Run: headless pygame with SDL's dummy video driver; simulated clock (each Clock.tick advances the game by its frame time, no real sleeping); random seed 0; keys injected as events and as key.get_pressed() state; mouse plan: one left click at the window centre at the start of phase 2, then a move to the lower-right quarter at the start of phase 3.
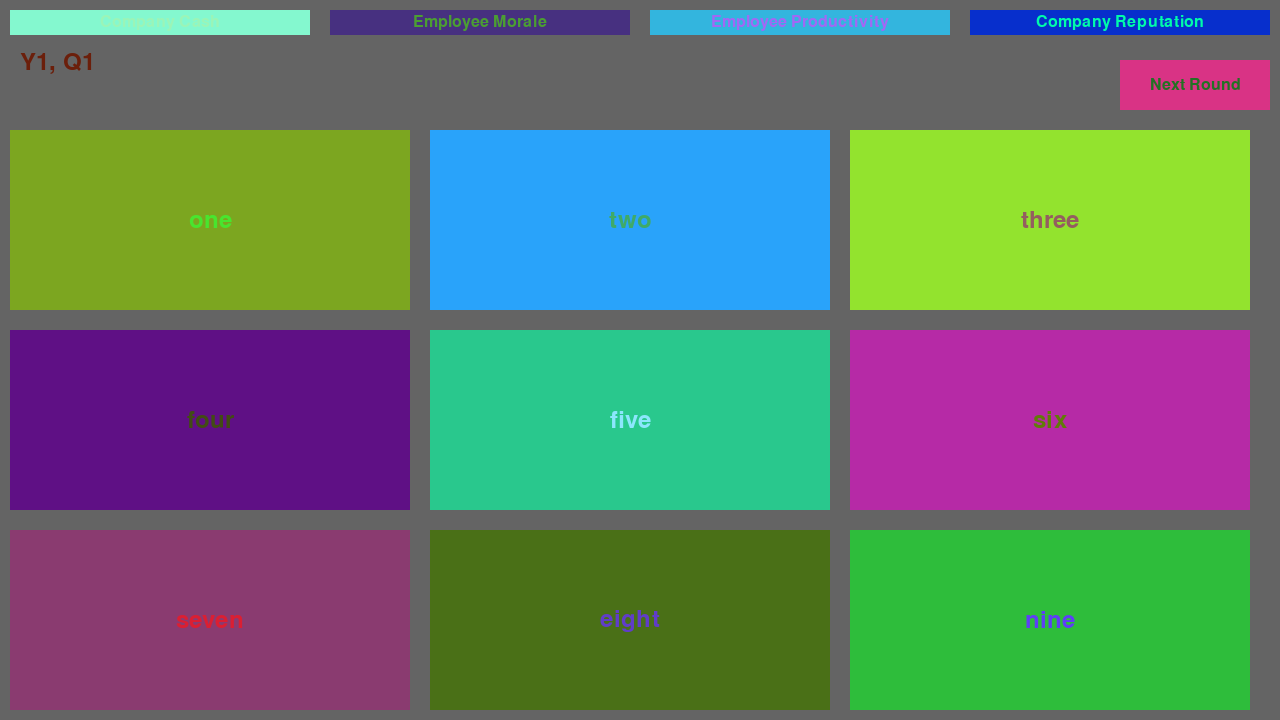
Frame 1 of 4 · flips 1–60 · no input
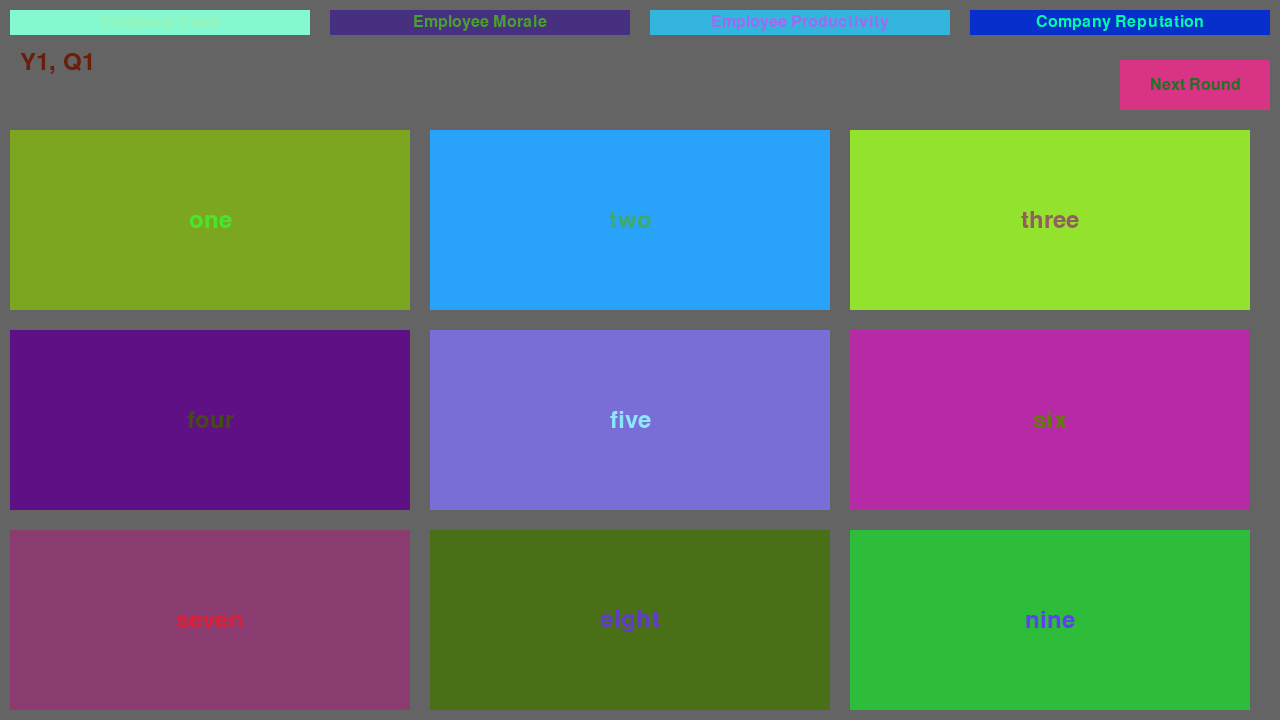
Frame 2 of 4 · flips 61–180 · clicked the window centre · tapped SPACE, RETURN · held RIGHT (→), D
Frame 3 of 4 · flips 181–300 · moved the mouse to the lower-right quarter · held DOWN (↓), S · screen unchanged from frame 2, image omitted
Frame 4 of 4 · flips 301–420 · held LEFT (←), A, UP (↑), W · screen unchanged from frame 3, image omitted

The pygame program that drew these frames:

import random
import sys
from pathlib import Path
from typing import Tuple

import pygame
from pygame.locals import QUIT, MOUSEBUTTONUP

# Check if we are in a pyinstaller "onefile" binary. Different path prefix in that case:
if getattr(sys, 'frozen', False):
    ASSETS_DIR = Path(sys._MEIPASS) / "assets"
else:
    ASSETS_DIR = Path("assets")


def randcolor() -> Tuple[int, int, int]:
    """A very integral part of the gameplay :)"""
    return random.randint(0, 255), random.randint(0, 255), random.randint(0, 255)


class Meter(pygame.sprite.Sprite):
    def __init__(self, meter_pos: Tuple[int, int], meter_text: str,  meter_color: Tuple[int, int, int]):
        super().__init__()
        FONT = pygame.font.SysFont("comic sans ms", 24)
        # Background meter surface
        self.bg_surf = pygame.Surface((300, 25))
        self.bg_surf.fill(meter_color)

        # Foreground meter surface
        self.fg_surf = pygame.Surface((300, 25))
        self.fg_surf.fill(randcolor())

        # Meter position
        self.rect = self.bg_surf.get_rect(topleft=meter_pos)
    
        # Meter text
        self.text = FONT.render(meter_text, True, randcolor())
        self.bg_surf.blit(self.text, self.text.get_rect(center=(150, 12)))
        self.fg_surf.blit(self.text, self.text.get_rect(center=(150, 12)))

    def draw(self, screen):
        screen.blit(self.bg_surf, self.rect)
        screen.blit(self.fg_surf, self.rect)

    def handle_click(self):
        pass

# 1280 x 720 | 9 prompts
# 400px wide
# Leave 50px at the top for the meters? Leaves 670px
# Leave 100px after that for status next and next round button? Leaves 570px


class Prompt(pygame.sprite.Sprite):
    def __init__(self, prompt_pos: Tuple[int, int], prompt_text: str):
        super().__init__()
        FONT = pygame.font.SysFont("comic sans ms", 36)
        # Unselected prompt button
        self.surf = pygame.Surface((400, 180))
        self.surf.fill(randcolor())  # (184, 127, 59)
        
        # Selected prompt button (different color to show selected)
        self.selected_surf = pygame.Surface((400, 180))
        self.selected_surf.fill(randcolor())

        # Prompt position
        self.rect = self.surf.get_rect(topleft=prompt_pos)
        
        # Prompt text attached to buttons
        self.text = FONT.render(prompt_text, True, randcolor())
        self.surf.blit(self.text, self.text.get_rect(center=(200, 90)))
        self.selected_surf.blit(self.text, self.text.get_rect(center=(200, 90)))

        # Whether prompt is selected or not
        self.selected = False


    def draw(self, screen):
        if self.selected:
            screen.blit(self.selected_surf, self.rect)
        else:
            screen.blit(self.surf, self.rect)


    def handle_click(self):
        self.selected = not self.selected


class Round(pygame.sprite.Sprite):
    def __init__(self, round_text: str):
        super().__init__()
        FONT = pygame.font.SysFont("comic sans ms", 36)
        # Rendering round text
        self.round_ind = FONT.render(round_text, True, randcolor())  # (111, 38, 166)
        
        # Round text position
        self.rect = self.round_ind.get_rect(topleft=(20, 50))

    def draw(self, screen):
        screen.blit(self.round_ind, self.rect)

    def handle_click(self):
        pass


class NextRound(pygame.sprite.Sprite):
    def __init__(self):
        super().__init__()
        FONT = pygame.font.SysFont("comic sans ms", 24)
        # Next round button
        self.surf = pygame.Surface((150, 50))
        self.surf.fill(randcolor())  # (255, 0, 212)

        # Next round position
        self.rect = self.surf.get_rect(topright=(1270, 60))

        # Next round text attached to button
        self.text = FONT.render("Next Round", True, randcolor())
        self.surf.blit(self.text, self.text.get_rect(center=(75, 25)))

    def draw(self, screen):
        screen.blit(self.surf, self.rect)

    def handle_click(self):
        pass


# Main
pygame.init()
SCREEN_WIDTH = 1280
SCREEN_HEIGHT = 720
screen = pygame.display.set_mode((SCREEN_WIDTH, SCREEN_HEIGHT))
MOUSE_LEFT_CLICK = 1

# Instantiate the Meter
company_cash_meter = Meter((10, 10), "Company Cash", randcolor())  # (60, 182, 252)
employee_morale_meter = Meter((330, 10), "Employee Morale", randcolor())  # (98, 242, 72)
employee_productivity_meter = Meter((650, 10), "Employee Productivity", randcolor())  # (239, 62, 62)
company_reputation_meter = Meter((970, 10), "Company Reputation", randcolor())  # (240, 247, 46)

# Prompts
prompt_1 = Prompt((10, 130), "one")
prompt_2 = Prompt((430, 130), "two")
prompt_3 = Prompt((850, 130), "three")
prompt_4 = Prompt((10, 330), "four")
prompt_5 = Prompt((430, 330), "five")
prompt_6 = Prompt((850, 330), "six")
prompt_7 = Prompt((10, 530), "seven")
prompt_8 = Prompt((430, 530), "eight")
prompt_9 = Prompt((850, 530), "nine")

# Round indicator
round = Round("Y1, Q1")

# Next Round
next_round = NextRound()

# Create meter group
meters = pygame.sprite.Group()
meters.add(company_cash_meter, employee_morale_meter, employee_productivity_meter, company_reputation_meter)
# Prompts group
prompts = pygame.sprite.Group()
prompts.add(prompt_1, prompt_2, prompt_3, prompt_4, prompt_5, prompt_6, prompt_7, prompt_8, prompt_9)

# Setup the clock that will be used to cap the framerate
clock = pygame.time.Clock()

running = True
while running:
    # Event Handling
    for event in pygame.event.get():
        if event.type == QUIT:
            running = False
        if event.type == MOUSEBUTTONUP and event.button == MOUSE_LEFT_CLICK:
            clicked_sprite = next((s for s in prompts if s.rect.collidepoint(event.pos)), None)
            if clicked_sprite is not None:
                clicked_sprite.handle_click()
    # Updating
    # TODO

    # Drawing
    # Draw everything gray
    screen.fill((100, 100, 100))

    # Draw ("blit") the meters to the screen, position them with their rect
    for meter in meters:
        meter.draw(screen)

    # Draw prompt buttons to screen
    for prompt in prompts:
        prompt.draw(screen)

    # Draw round indicator to screen
    round.draw(screen)  
    
    # Draw next round button to screen
    next_round.draw(screen)

    pygame.display.flip()

    # Wait until next frame
    clock.tick(60)  # Lock at 60 FPS
